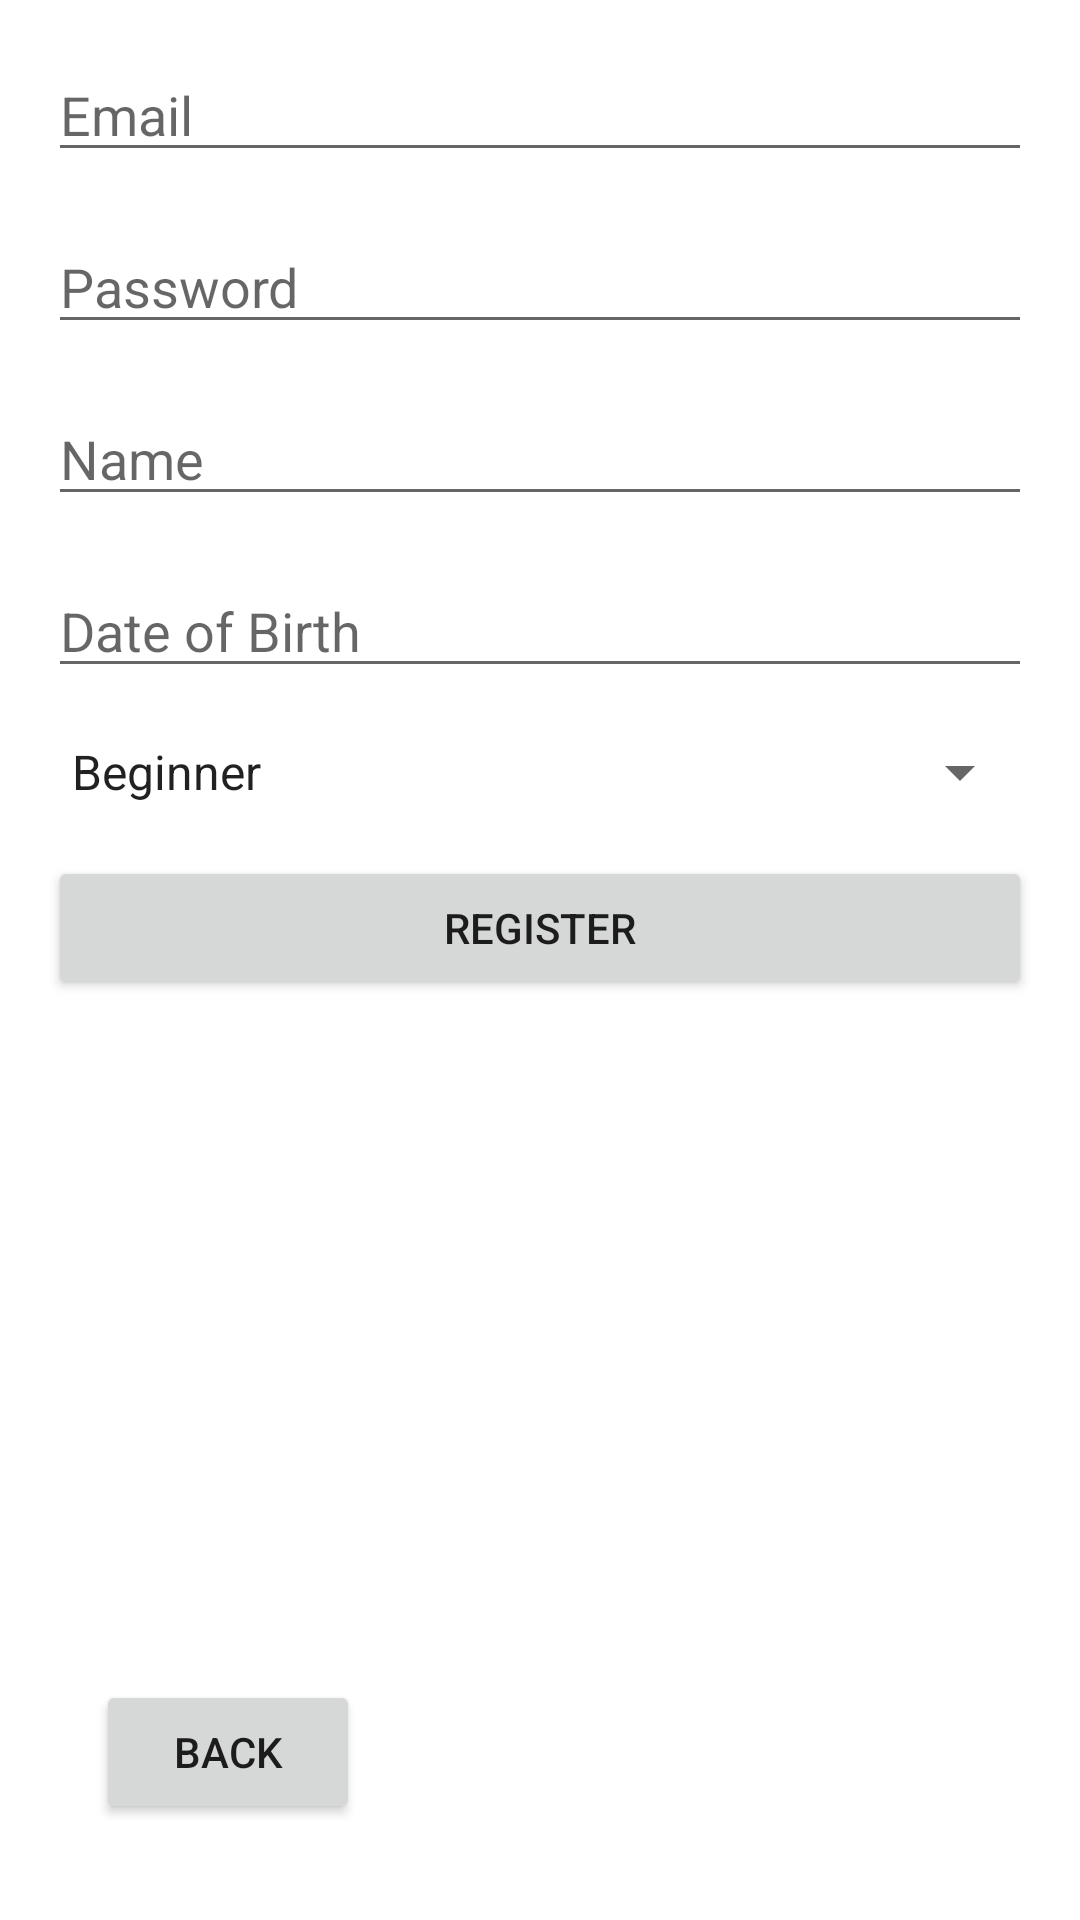

Write the Android layout XML for this screen, with the resource values it uses.
<!-- AndroidManifest.xml: application theme Theme.FlexTrain -->
<!-- res/layout/activity_register.xml -->
<?xml version="1.0" encoding="utf-8"?>
<RelativeLayout xmlns:android="http://schemas.android.com/apk/res/android"
    android:layout_width="match_parent"
    android:layout_height="match_parent"
    android:padding="16dp">

    <EditText
        android:id="@+id/editTextEmailReg"
        android:layout_width="match_parent"
        android:layout_height="wrap_content"
        android:hint="Email"
        android:inputType="textEmailAddress"
        android:layout_marginBottom="16dp"/>

    <EditText
        android:id="@+id/editTextPasswordReg"
        android:layout_width="match_parent"
        android:layout_height="wrap_content"
        android:hint="Password"
        android:inputType="textPassword"
        android:layout_below="@id/editTextEmailReg"
        android:layout_marginBottom="16dp"/>


    <EditText
        android:id="@+id/editTextName"
        android:layout_width="match_parent"
        android:layout_height="wrap_content"
        android:hint="Name"
        android:inputType="text"
        android:layout_below="@id/editTextPasswordReg"
        android:layout_marginBottom="16dp"/>


    <EditText
        android:id="@+id/editTextDOB"
        android:layout_width="match_parent"
        android:layout_height="wrap_content"
        android:hint="Date of Birth"
        android:inputType="date"
        android:layout_below="@id/editTextName"
        android:layout_marginBottom="16dp"/>

    <Spinner
        android:id="@+id/spinnerExpertise"
        android:layout_width="match_parent"
        android:layout_height="wrap_content"
        android:layout_below="@id/editTextDOB"
        android:layout_marginBottom="16dp"
        android:entries="@array/expertise_levels" />

    <Button
        android:id="@+id/buttonRegister"
        android:layout_width="match_parent"
        android:layout_height="wrap_content"
        android:text="Register"
        android:layout_below="@id/spinnerExpertise"/>

    <Button
        android:id="@+id/btnBackToIntro"
        android:layout_width="wrap_content"
        android:layout_height="wrap_content"
        android:text="Back"
        android:layout_marginStart="16dp"
        android:layout_marginBottom="16dp"
        android:layout_alignParentBottom="true"
        android:layout_alignParentStart="true" />

</RelativeLayout>
<!-- resources referenced by this layout -->
<resources>
  <string-array name="expertise_levels">
              <item>Beginner</item>
              <item>Intermediate</item>
              <item>Expert</item>
          </string-array>
  <style name="Theme.FlexTrain" parent="Theme.MaterialComponents.DayNight.DarkActionBar">
          
          <item name="colorPrimary">@color/purple_500</item>
          <item name="colorPrimaryVariant">@color/purple_700</item>
          <item name="colorOnPrimary">@color/white</item>
          
          <item name="colorSecondary">@color/teal_200</item>
          <item name="colorSecondaryVariant">@color/teal_700</item>
          <item name="colorOnSecondary">@color/black</item>
          
          <item name="android:statusBarColor">?attr/colorPrimaryVariant</item>
          
      </style>
  <color name="purple_500">#EA526F</color>
  <color name="purple_700">#2a9d8f</color>
  <color name="white">#FFFFFFFF</color>
  <color name="teal_200">#279AF1</color>
  <color name="teal_700">#FF018786</color>
  <color name="black">#FF000000</color>
</resources>
